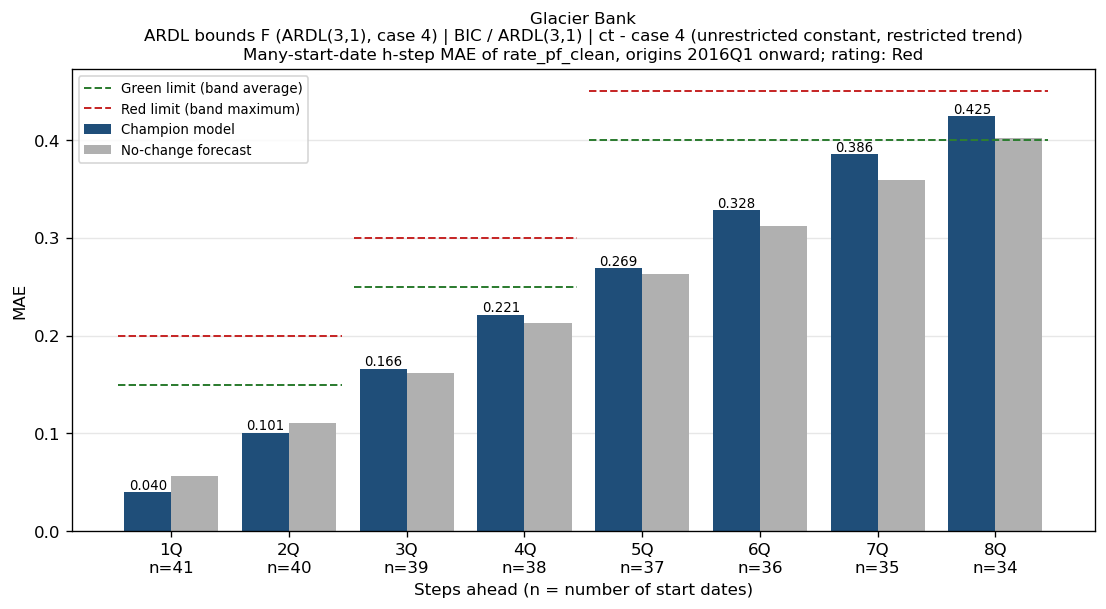

The data file committed next to this chart (first rows):
horizon_q, first_origin, last_origin, n_windows, mae, naive_mae, bank_name
1Q, 2016Q1, 2026Q1, 41, 0.03971, 0.05636, Glacier Bank
2Q, 2016Q1, 2025Q4, 40, 0.1006, 0.1107, Glacier Bank
3Q, 2016Q1, 2025Q3, 39, 0.1662, 0.1619, Glacier Bank
4Q, 2016Q1, 2025Q2, 38, 0.2213, 0.2134, Glacier Bank
5Q, 2016Q1, 2025Q1, 37, 0.2691, 0.2632, Glacier Bank
6Q, 2016Q1, 2024Q4, 36, 0.3284, 0.3122, Glacier Bank
7Q, 2016Q1, 2024Q3, 35, 0.3857, 0.3594, Glacier Bank
8Q, 2016Q1, 2024Q2, 34, 0.4247, 0.4026, Glacier Bank
